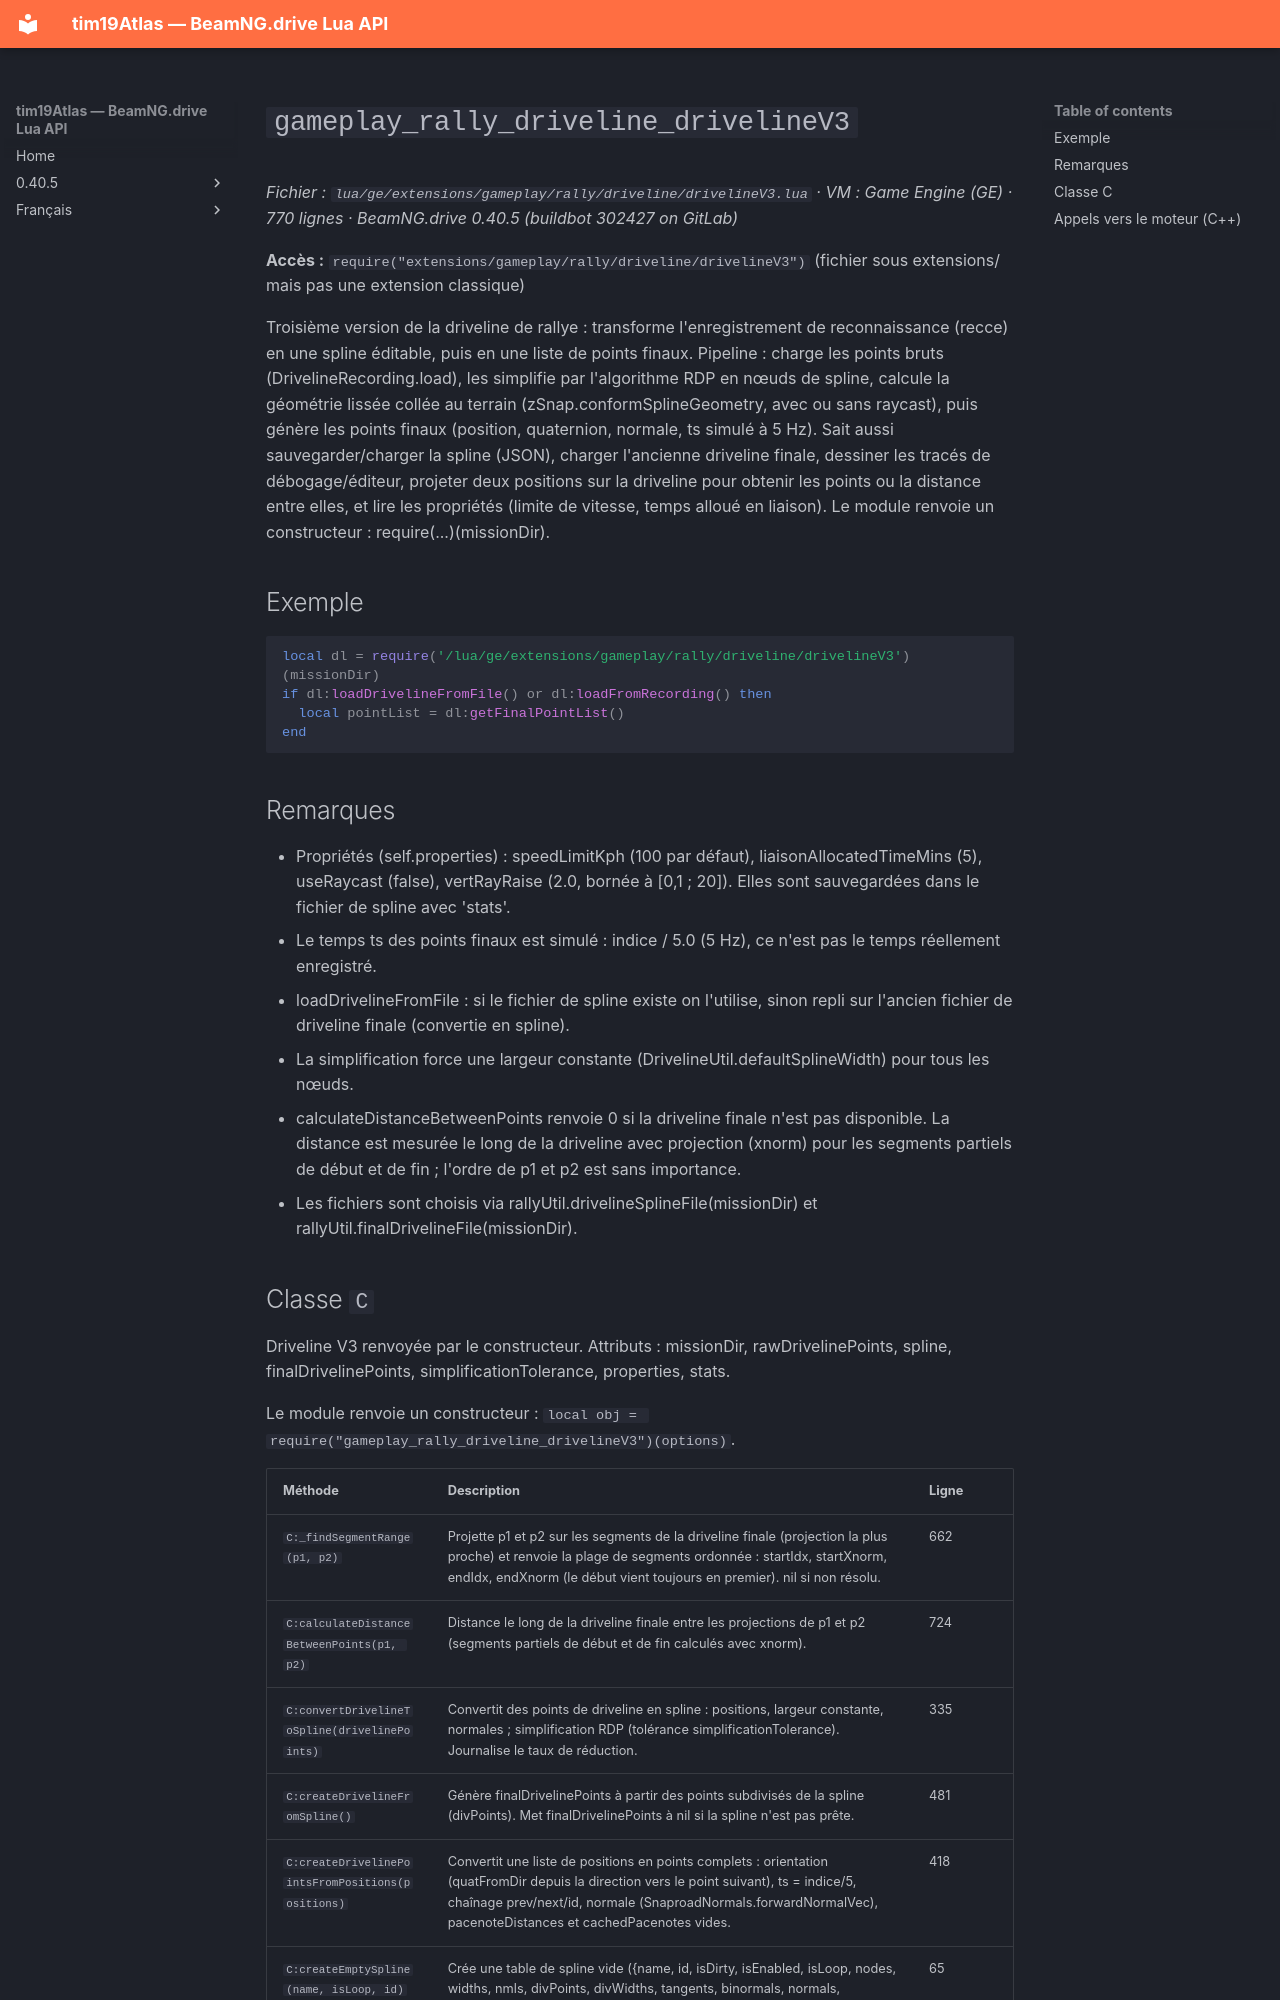

repository: Tim0219800/beamng-lua-atlas · page: fr/0.40.5/ge/extensions/gameplay/rally/driveline/drivelineV3.html · generator: mkdocs

# `gameplay_rally_driveline_drivelineV3`

*Fichier : `lua/ge/extensions/gameplay/rally/driveline/drivelineV3.lua` · VM : Game Engine (GE) · 770 lignes · BeamNG.drive 0.40.5 (buildbot 302427 on GitLab)*

**Accès :** `require("extensions/gameplay/rally/driveline/drivelineV3")` (fichier sous extensions/ mais pas une extension classique)

Troisième version de la driveline de rallye : transforme l'enregistrement de reconnaissance (recce) en une spline éditable, puis en une liste de points finaux. Pipeline : charge les points bruts (DrivelineRecording.load), les simplifie par l'algorithme RDP en nœuds de spline, calcule la géométrie lissée collée au terrain (zSnap.conformSplineGeometry, avec ou sans raycast), puis génère les points finaux (position, quaternion, normale, ts simulé à 5 Hz). Sait aussi sauvegarder/charger la spline (JSON), charger l'ancienne driveline finale, dessiner les tracés de débogage/éditeur, projeter deux positions sur la driveline pour obtenir les points ou la distance entre elles, et lire les propriétés (limite de vitesse, temps alloué en liaison). Le module renvoie un constructeur : require(...)(missionDir).

## Exemple

```lua
local dl = require('/lua/ge/extensions/gameplay/rally/driveline/drivelineV3')(missionDir)
if dl:loadDrivelineFromFile() or dl:loadFromRecording() then
  local pointList = dl:getFinalPointList()
end
```

## Remarques

- Propriétés (self.properties) : speedLimitKph (100 par défaut), liaisonAllocatedTimeMins (5), useRaycast (false), vertRayRaise (2.0, bornée à [0,1 ; 20]). Elles sont sauvegardées dans le fichier de spline avec 'stats'.
- Le temps ts des points finaux est simulé : indice / 5.0 (5 Hz), ce n'est pas le temps réellement enregistré.
- loadDrivelineFromFile : si le fichier de spline existe on l'utilise, sinon repli sur l'ancien fichier de driveline finale (convertie en spline).
- La simplification force une largeur constante (DrivelineUtil.defaultSplineWidth) pour tous les nœuds.
- calculateDistanceBetweenPoints renvoie 0 si la driveline finale n'est pas disponible. La distance est mesurée le long de la driveline avec projection (xnorm) pour les segments partiels de début et de fin ; l'ordre de p1 et p2 est sans importance.
- Les fichiers sont choisis via rallyUtil.drivelineSplineFile(missionDir) et rallyUtil.finalDrivelineFile(missionDir).
